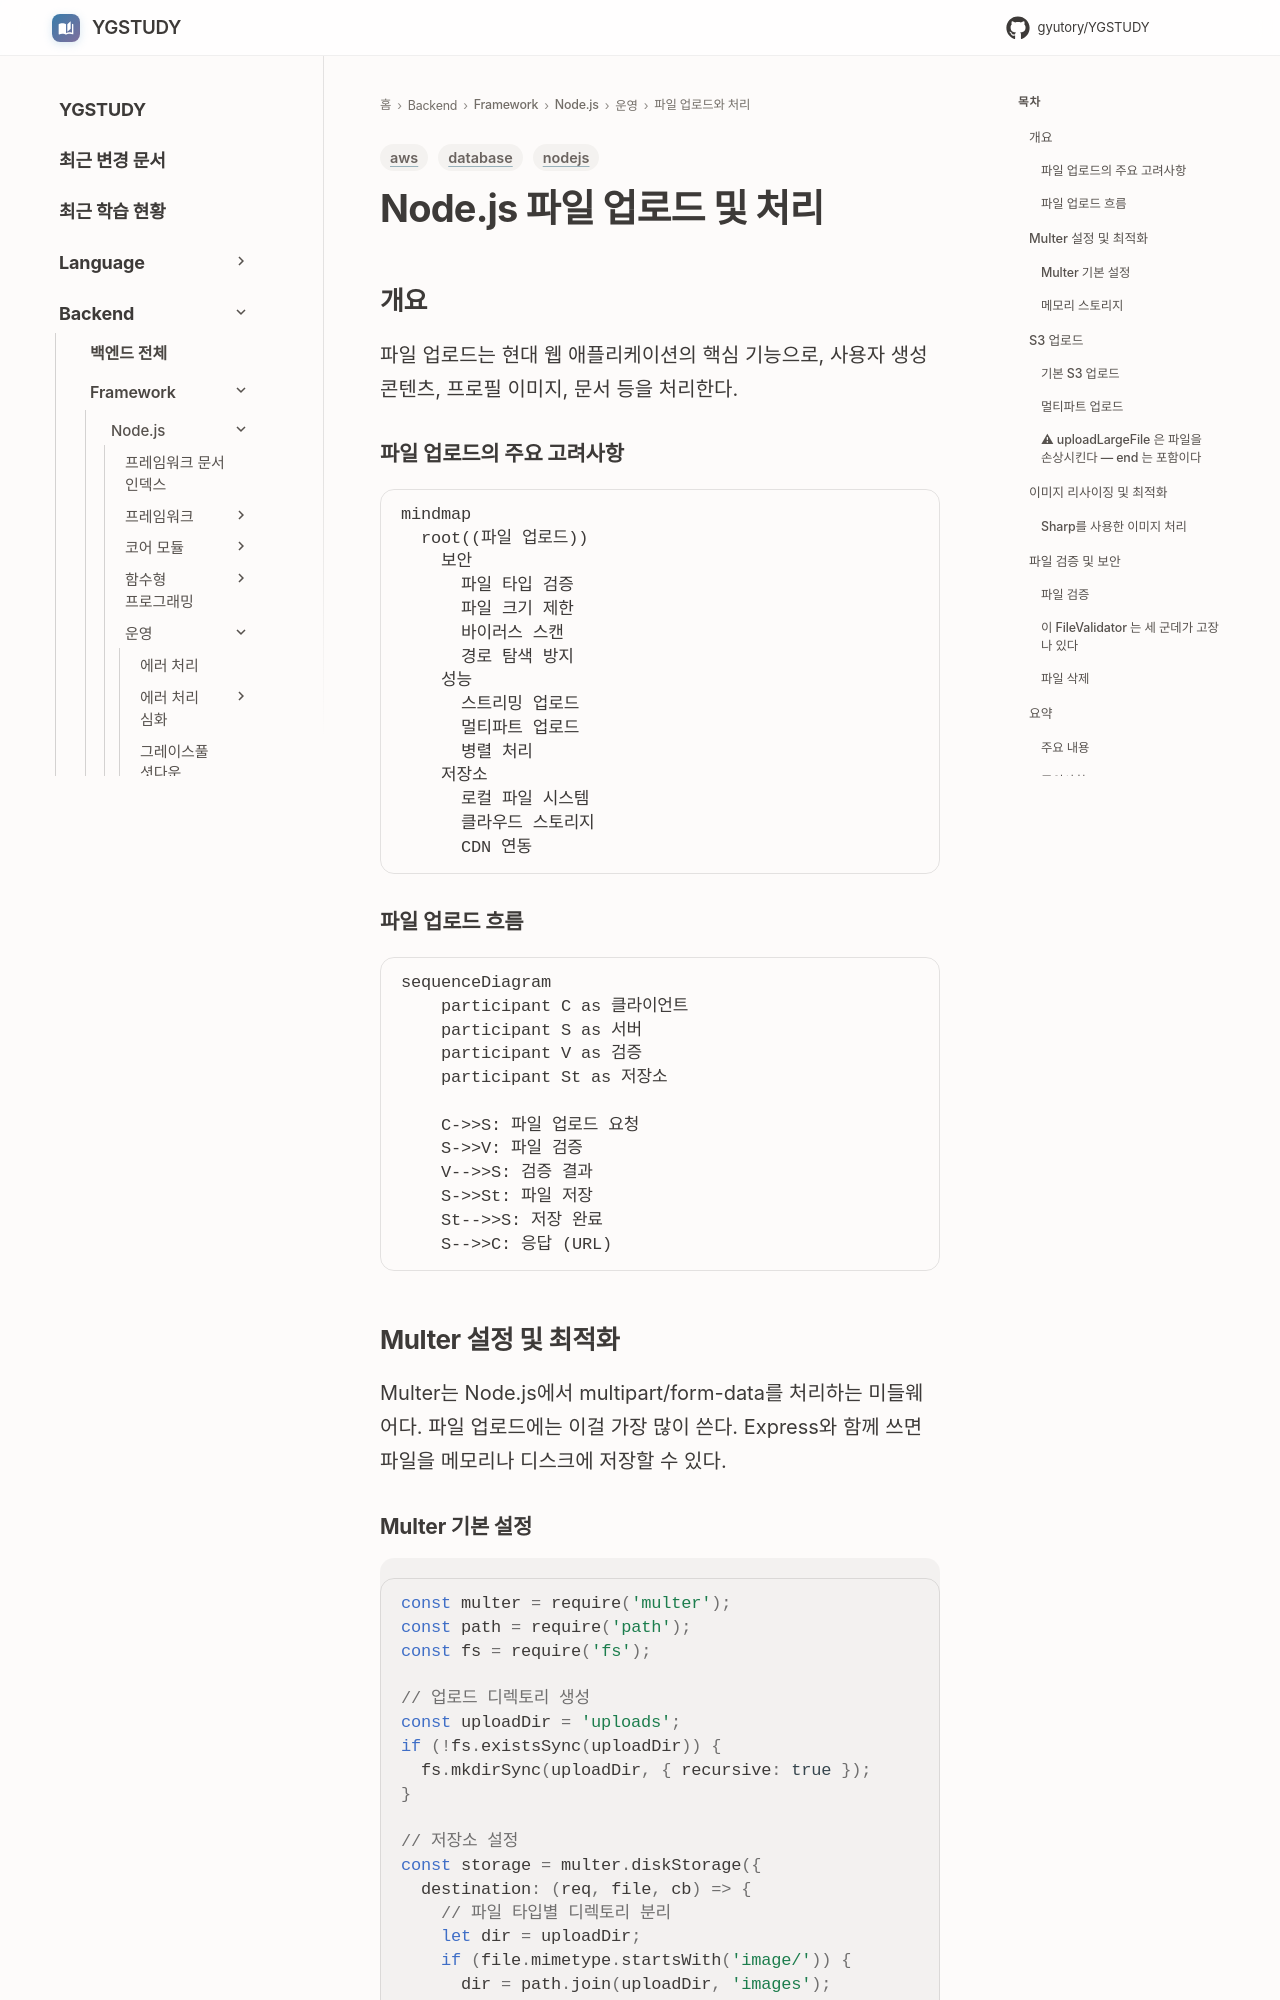

repository: GYUTORY/YGSTUDY · page: Framework/Node/파일_처리/파일_업로드_및_처리/index.html · generator: mkdocs

---
title: Node.js 파일 업로드 및 처리
tags: [nodejs, aws, database]
updated: 2025-12-02
---

# Node.js 파일 업로드 및 처리

## 개요

파일 업로드는 현대 웹 애플리케이션의 핵심 기능으로, 사용자 생성 콘텐츠, 프로필 이미지, 문서 등을 처리한다.

### 파일 업로드의 주요 고려사항

```mermaid
mindmap
  root((파일 업로드))
    보안
      파일 타입 검증
      파일 크기 제한
      바이러스 스캔
      경로 탐색 방지
    성능
      스트리밍 업로드
      멀티파트 업로드
      병렬 처리
    저장소
      로컬 파일 시스템
      클라우드 스토리지
      CDN 연동
```

### 파일 업로드 흐름

```mermaid
sequenceDiagram
    participant C as 클라이언트
    participant S as 서버
    participant V as 검증
    participant St as 저장소
    
    C->>S: 파일 업로드 요청
    S->>V: 파일 검증
    V-->>S: 검증 결과
    S->>St: 파일 저장
    St-->>S: 저장 완료
    S-->>C: 응답 (URL)
```

## Multer 설정 및 최적화

Multer는 Node.js에서 multipart/form-data를 처리하는 미들웨어다. 파일 업로드에는 이걸 가장 많이 쓴다. Express와 함께 쓰면 파일을 메모리나 디스크에 저장할 수 있다.
